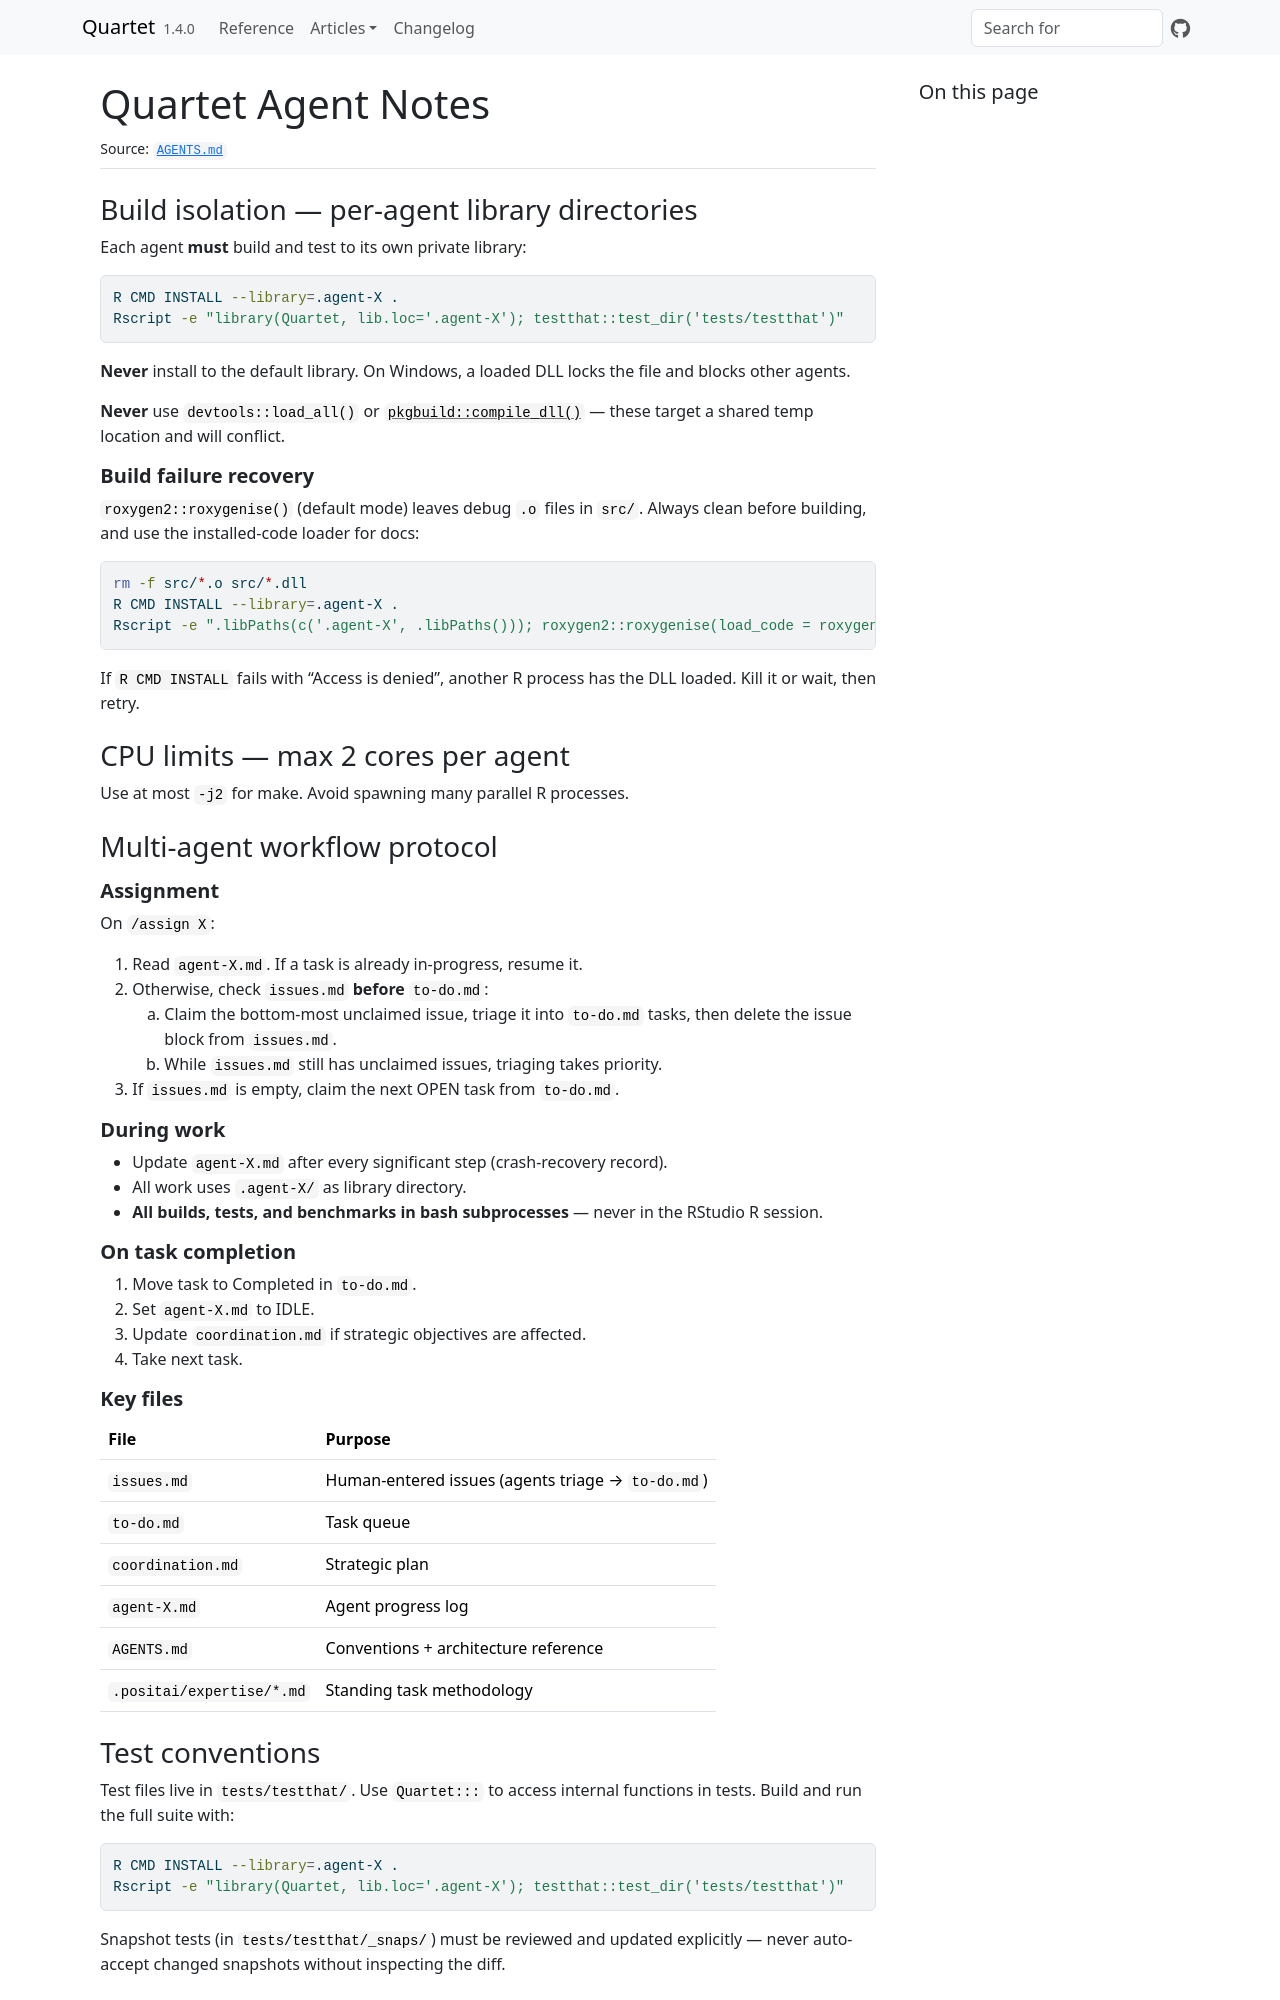

repository: ms609/Quartet · page: AGENTS.html · generator: jekyll

# Quartet Agent Notes

## Build isolation — per-agent library directories

Each agent **must** build and test to its own private library:

```bash
R CMD INSTALL --library=.agent-X .
Rscript -e "library(Quartet, lib.loc='.agent-X'); testthat::test_dir('tests/testthat')"
```

**Never** install to the default library. On Windows, a loaded DLL locks
the file and blocks other agents.

**Never** use `devtools::load_all()` or `pkgbuild::compile_dll()` — these
target a shared temp location and will conflict.

### Build failure recovery

`roxygen2::roxygenise()` (default mode) leaves debug `.o` files in `src/`.
Always clean before building, and use the installed-code loader for docs:

```bash
rm -f src/*.o src/*.dll
R CMD INSTALL --library=.agent-X .
Rscript -e ".libPaths(c('.agent-X', .libPaths())); roxygen2::roxygenise(load_code = roxygen2::load_installed)"
```

If `R CMD INSTALL` fails with "Access is denied", another R process has the
DLL loaded. Kill it or wait, then retry.

## CPU limits — max 2 cores per agent

Use at most `-j2` for make. Avoid spawning many parallel R processes.

## Multi-agent workflow protocol

### Assignment

On `/assign X`:

1. Read `agent-X.md`. If a task is already in-progress, resume it.
2. Otherwise, check `issues.md` **before** `to-do.md`:
   a. Claim the bottom-most unclaimed issue, triage it into `to-do.md`
      tasks, then delete the issue block from `issues.md`.
   b. While `issues.md` still has unclaimed issues, triaging takes priority.
3. If `issues.md` is empty, claim the next OPEN task from `to-do.md`.

### During work

- Update `agent-X.md` after every significant step (crash-recovery record).
- All work uses `.agent-X/` as library directory.
- **All builds, tests, and benchmarks in bash subprocesses** — never in the
  RStudio R session.

### On task completion

1. Move task to Completed in `to-do.md`.
2. Set `agent-X.md` to IDLE.
3. Update `coordination.md` if strategic objectives are affected.
4. Take next task.

### Key files

| File | Purpose |
|------|---------|
| `issues.md` | Human-entered issues (agents triage → `to-do.md`) |
| `to-do.md` | Task queue |
| `coordination.md` | Strategic plan |
| `agent-X.md` | Agent progress log |
| `AGENTS.md` | Conventions + architecture reference |
| `.positai/expertise/*.md` | Standing task methodology |

## Test conventions

Test files live in `tests/testthat/`. Use `Quartet:::` to access internal
functions in tests. Build and run the full suite with:

```bash
R CMD INSTALL --library=.agent-X .
Rscript -e "library(Quartet, lib.loc='.agent-X'); testthat::test_dir('tests/testthat')"
```

Snapshot tests (in `tests/testthat/_snaps/`) must be reviewed and updated
explicitly — never auto-accept changed snapshots without inspecting the diff.
